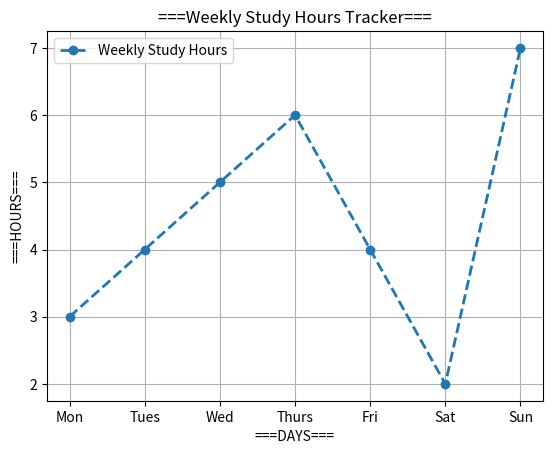

Here is the Python script that generated this plot:
import matplotlib.pyplot as plt
class Weekly_Study_Hours:
    def __init__(self,days,hours):
        self.days=days
        self.hours=hours


    def weekly_function(self):
        try:
            plt.plot(self.days,self.hours,marker='o',linewidth=2,linestyle='--',label="Weekly Study Hours")
            plt.title("===Weekly Study Hours Tracker===")    
            plt.xlabel("===DAYS===")
            plt.ylabel("===HOURS===")
            plt.legend()
            plt.grid()
            plt.xticks([1,2,3,4,5,6,7],["Mon","Tues","Wed","Thurs","Fri","Sat","Sun"])
            plt.show()

        except Exception as e:
            print(f"✖️ ERROR : {e}")    
days = [1, 2, 3, 4, 5, 6, 7]
hours = [3, 4, 5, 6, 4, 2, 7]
        
hours=Weekly_Study_Hours(days,hours)
hours.weekly_function()    